Dataset: NN_Dataset (GitHub, Lastopia/COMP9517-Arcadia). Classes: ants, bees, beetles, caterpillars, earthworms, earwigs, grasshoppers, moths, slugs, snails, wasps, weevils.

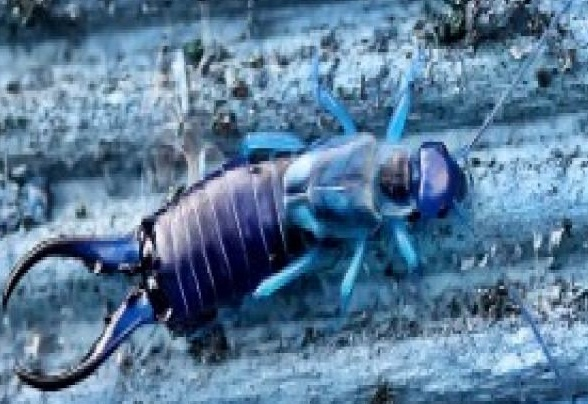
Label: earwigs

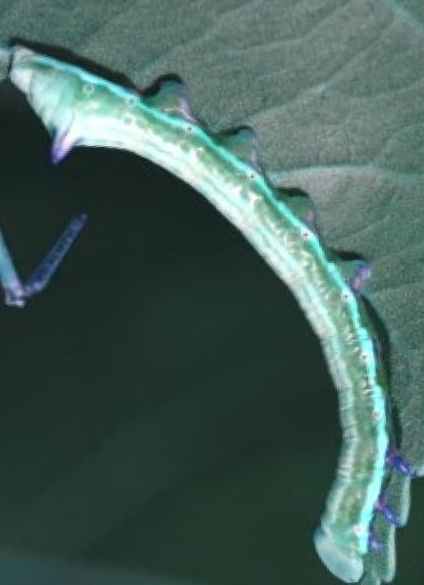
Label: caterpillars

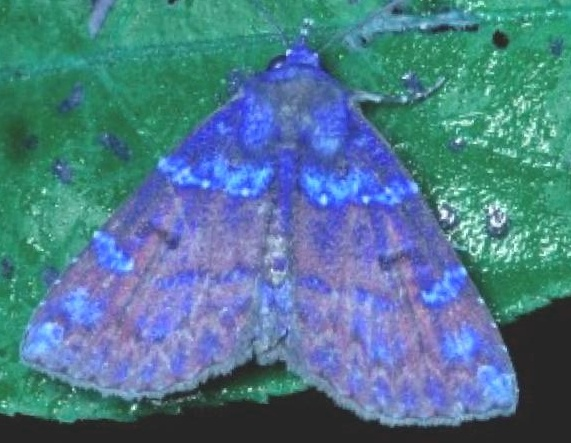
Label: moths

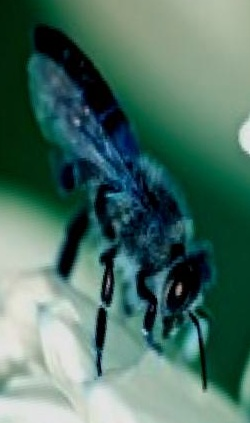
Label: bees

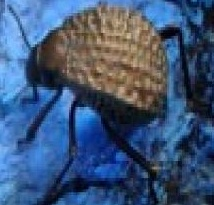
Label: beetles

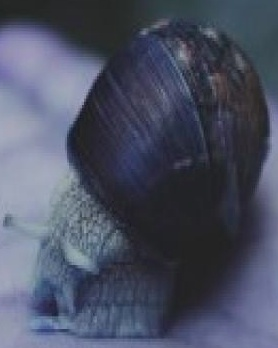
Label: snails
